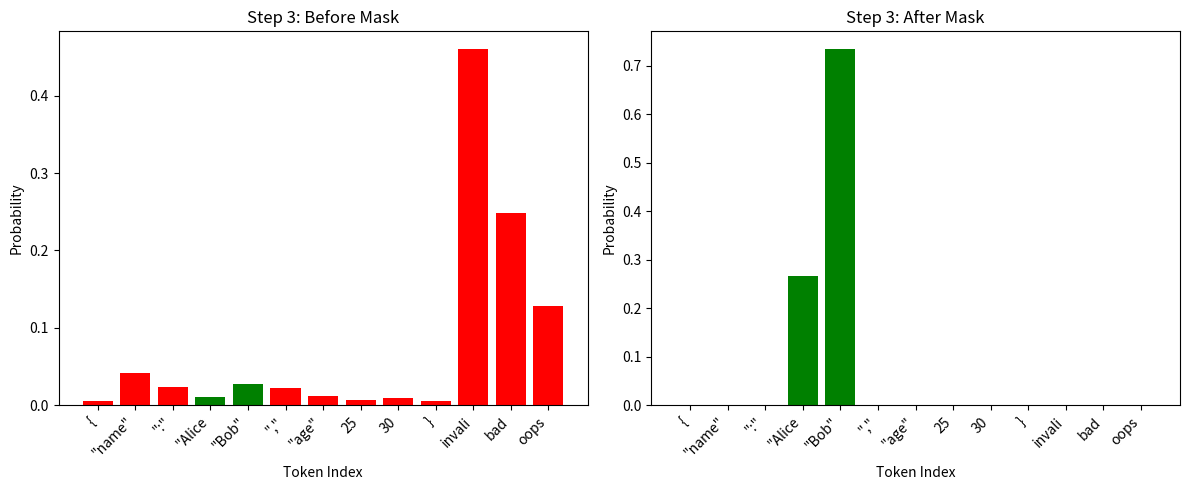

The matplotlib source for this figure: (Note: this script raises an exception after producing the figure.)
# FRONTIER TRACK: Phase 115 — Structured Generation and Constrained Decoding
# LOCAL NumPy concept demonstration
# This script simulates a toy vocabulary and grammar to show token-level masking.

import numpy as np
import matplotlib
matplotlib.use('Agg')
import matplotlib.pyplot as plt

# Set seed so the demo is reproducible
np.random.seed(115)

# Define a tiny vocabulary of token strings
vocab = [
    '{',           # 0
    '"name"',      # 1
    '":"',         # 2
    '"Alice"',     # 3
    '"Bob"',       # 4
    '","',         # 5
    '"age"',       # 6
    '25',          # 7
    '30',          # 8
    '}',           # 9
    'invalid',     # 10
    'bad',         # 11
    'oops',        # 12
]

vocab_size = len(vocab)

# Grammar states for a tiny JSON object: {"name": <string>, "age": <int>}
# state -> list of valid token indices
grammar = {
    0: [0],        # must start with '{'
    1: [1],        # after '{', expect '"name"'
    2: [2],        # after '"name"', expect '":"'
    3: [3, 4],     # after '":"', expect a string value
    4: [5],        # after string, expect '","'
    5: [6],        # after '","', expect '"age"'
    6: [2],        # after '"age"', expect '":"'
    7: [7, 8],     # after '":"', expect an integer
    8: [9],        # after integer, expect '}'
    9: [],         # after '}', done (EOS)
}

# Number of decoding steps for a complete valid JSON
num_steps = 9

# Simulate model logits: random values plus a bias toward invalid tokens
# so the unconstrained path often picks something illegal
logits = np.random.randn(num_steps, vocab_size)
invalid_indices = [10, 11, 12]
for step in range(num_steps):
    logits[step, invalid_indices] += 2.5  # make invalid tokens attractive


def softmax(x):
    """Numerically stable softmax."""
    e = np.exp(x - np.max(x))
    return e / e.sum()


# Storage for analysis
unmasked_probs = []
masked_probs_list = []
chosen_unmasked = []
chosen_masked = []
valid_masks = []

for step in range(num_steps):
    state = step  # our toy grammar states line up 1:1 with steps
    valid_ids = grammar[state]

    # Raw probabilities from the model
    probs = softmax(logits[step])
    unmasked_probs.append(probs)

    # Binary mask: 1 for valid, 0 for invalid
    mask = np.zeros(vocab_size)
    mask[valid_ids] = 1.0
    valid_masks.append(mask)

    # Apply mask by setting invalid logits to a very negative number
    masked_logits = logits[step].copy()
    masked_logits[mask == 0] = -1e9
    m_probs = softmax(masked_logits)
    masked_probs_list.append(m_probs)

    # Greedy choice (argmax)
    chosen_unmasked.append(int(np.argmax(probs)))
    chosen_masked.append(int(np.argmax(m_probs)))

# Decode token indices to strings
seq_unmasked = [vocab[i] for i in chosen_unmasked]
seq_masked = [vocab[i] for i in chosen_masked]


def is_valid_sequence(tokens):
    """Check whether a token sequence respects the grammar."""
    state = 0
    for tok in tokens:
        valid = grammar.get(state, [])
        idx = vocab.index(tok)
        if idx not in valid:
            return False
        state += 1
    return state == 9


print("=== Greedy WITHOUT mask ===")
print(" ".join(seq_unmasked))
print("Valid JSON? ", is_valid_sequence(seq_unmasked))

print("\n=== Greedy WITH mask ===")
print(" ".join(seq_masked))
print("Valid JSON? ", is_valid_sequence(seq_masked))

# Pick a step where multiple valid options exist to illustrate redistribution
step_idx = 3  # string value step: allowed tokens are "Alice" and "Bob"
probs_before = unmasked_probs[step_idx]
probs_after = masked_probs_list[step_idx]
valid_ids = grammar[step_idx]
invalid_ids = [i for i in range(vocab_size) if i not in valid_ids]

sum_invalid_before = probs_before[invalid_ids].sum()
sum_valid_before = probs_before[valid_ids].sum()
sum_valid_after = probs_after[valid_ids].sum()

print(f"\n--- Step {step_idx} (string value expected) ---")
print(f"Invalid token prob mass BEFORE mask: {sum_invalid_before:.3f}")
print(f"Valid token prob mass BEFORE mask:   {sum_valid_before:.3f}")
print(f"Valid token prob mass AFTER mask:    {sum_valid_after:.3f}")
print("The invalid mass was redistributed to valid tokens.")

# Plot 1: Probability distributions before and after masking
fig, axes = plt.subplots(1, 2, figsize=(12, 5))
colors_before = ['green' if i in valid_ids else 'red' for i in range(vocab_size)]
colors_after = ['green' if i in valid_ids else 'gray' for i in range(vocab_size)]

axes[0].bar(range(vocab_size), probs_before, color=colors_before)
axes[0].set_title(f'Step {step_idx}: Before Mask')
axes[0].set_xlabel('Token Index')
axes[0].set_ylabel('Probability')
axes[0].set_xticks(range(vocab_size))
axes[0].set_xticklabels([v[:6] for v in vocab], rotation=45, ha='right')

axes[1].bar(range(vocab_size), probs_after, color=colors_after)
axes[1].set_title(f'Step {step_idx}: After Mask')
axes[1].set_xlabel('Token Index')
axes[1].set_ylabel('Probability')
axes[1].set_xticks(range(vocab_size))
axes[1].set_xticklabels([v[:6] for v in vocab], rotation=45, ha='right')

plt.tight_layout()
plt.savefig('src/phase115/mask_comparison.png')
plt.close()

# Plot 2: Heatmap of valid mask across all decoding steps
fig, ax = plt.subplots(figsize=(10, 6))
mask_matrix = np.array(valid_masks)  # shape (num_steps, vocab_size)
im = ax.imshow(mask_matrix, cmap='RdYlGn', aspect='auto', vmin=0, vmax=1)
ax.set_title('Valid Token Mask at Each Decoding Step')
ax.set_xlabel('Token Index')
ax.set_ylabel('Decoding Step')
ax.set_xticks(range(vocab_size))
ax.set_xticklabels([v[:6] for v in vocab], rotation=45, ha='right')
ax.set_yticks(range(num_steps))
fig.colorbar(im, ax=ax, label='Allowed (1) / Blocked (0)')
plt.tight_layout()
plt.savefig('src/phase115/valid_mask_heatmap.png')
plt.close()

print("\nPlots saved to src/phase115/")
